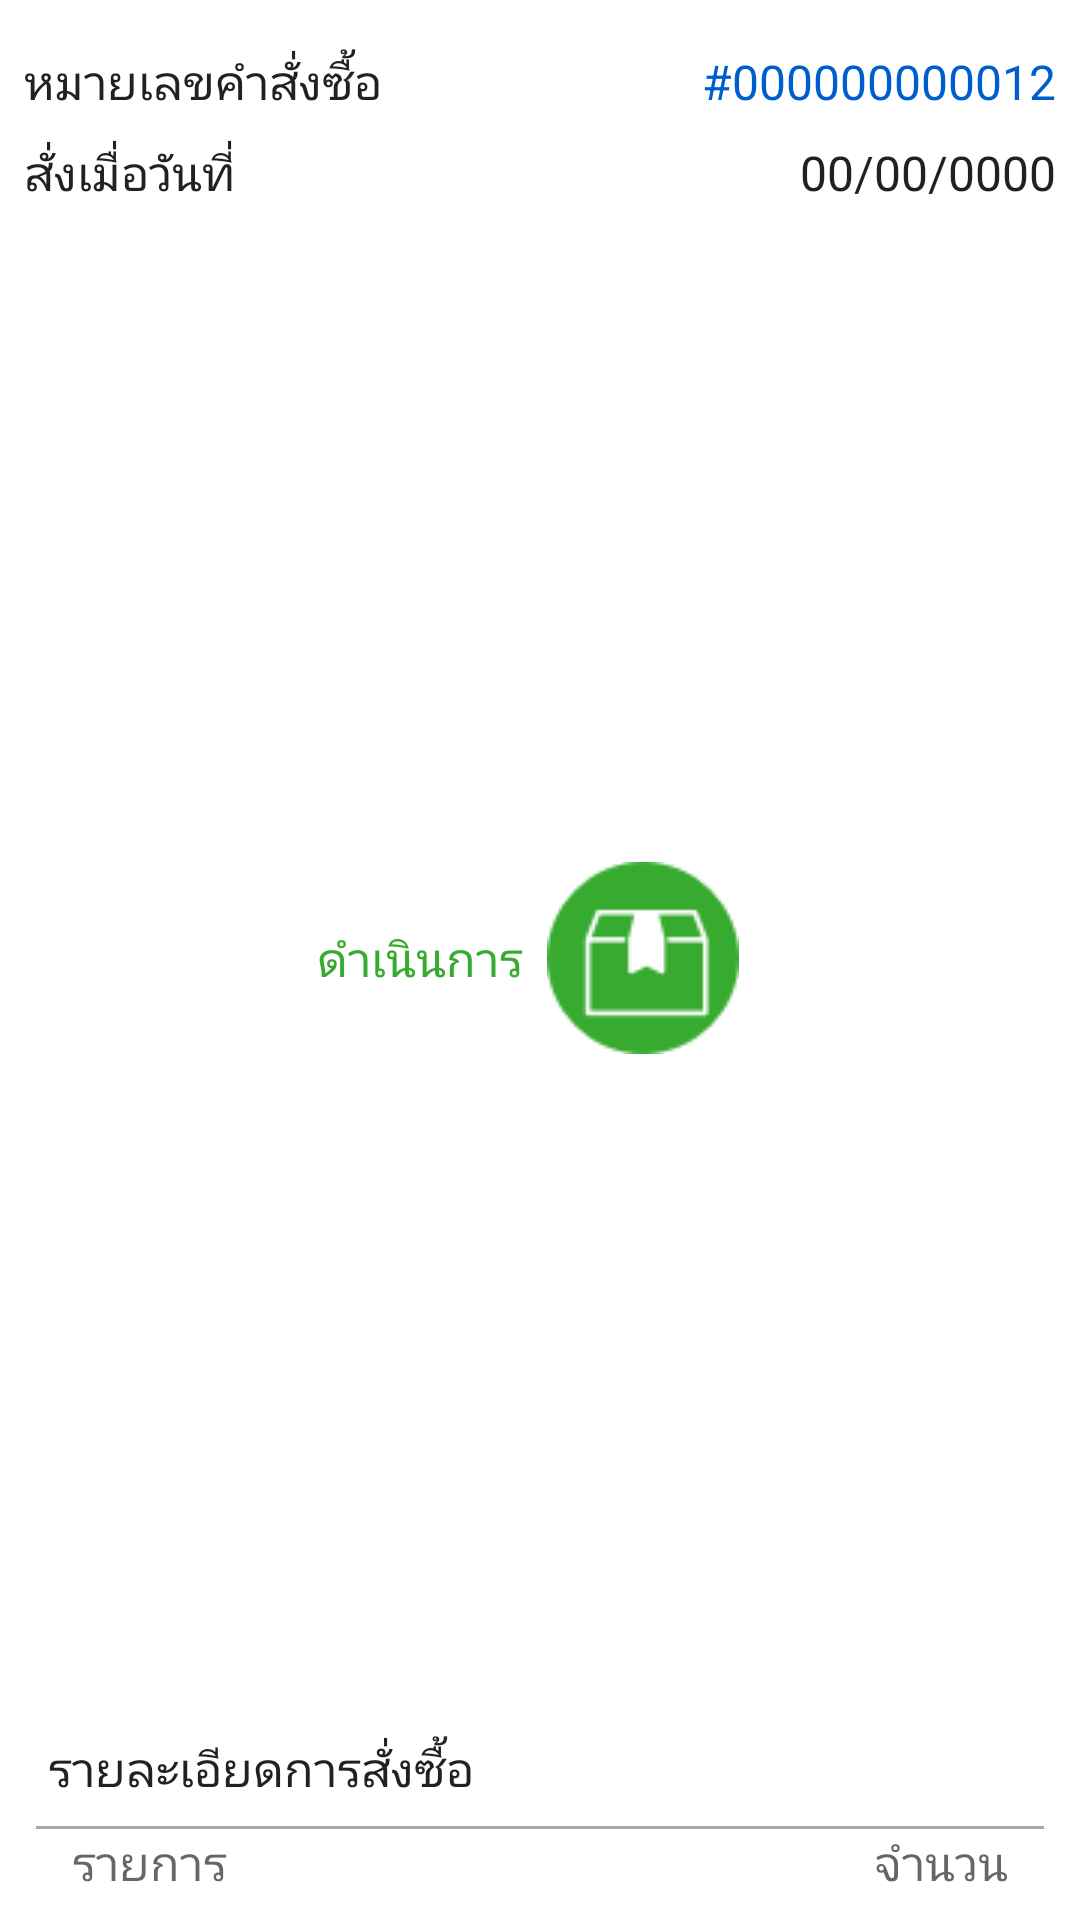

Android layout source for this screen:
<!-- AndroidManifest.xml: application theme AppTheme -->
<!-- res/layout/header_order_detail.xml -->
<?xml version="1.0" encoding="utf-8"?>
<LinearLayout xmlns:android="http://schemas.android.com/apk/res/android"
    android:layout_width="match_parent"
    android:layout_height="wrap_content"
    android:background="@color/white"
    android:orientation="vertical"
    android:padding="8dp">

    <LinearLayout
        android:layout_width="match_parent"
        android:layout_height="wrap_content"
        android:orientation="horizontal"
        android:paddingTop="8dp">

        <TextView
            style="@style/Text.Body"
            android:layout_width="wrap_content"
            android:layout_height="wrap_content"
            android:text="หมายเลขคำสั่งซื้อ " />

        <TextView
            android:id="@+id/text_order_id"
            style="@style/Text.Body"
            android:layout_width="match_parent"
            android:layout_height="wrap_content"
            android:gravity="right"
            android:text="#000000000012"
            android:textColor="@color/blue" />

    </LinearLayout>

    <LinearLayout
        android:layout_width="match_parent"
        android:layout_height="wrap_content"
        android:orientation="horizontal"
        android:paddingTop="8dp">

        <TextView
            style="@style/Text.Body"
            android:layout_width="wrap_content"
            android:layout_height="wrap_content"
            android:text="สั่งเมื่อวันที่ " />

        <TextView
            android:id="@+id/text_date"
            style="@style/Text.Body"
            android:layout_width="match_parent"
            android:layout_height="wrap_content"
            android:gravity="right"
            android:text="00/00/0000" />


    </LinearLayout>

    <RelativeLayout
        android:layout_width="match_parent"
        android:layout_height="wrap_content"
        android:layout_marginTop="8dp"
        android:layout_marginBottom="8dp"
        android:layout_weight="2"
        android:gravity="center">

        <TextView
            android:id="@+id/text_status"
            style="@style/Text.Body"
            android:layout_width="wrap_content"
            android:layout_height="wrap_content"
            android:layout_centerVertical="true"
            android:text="ดำเนินการ"
            android:textColor="@color/primary" />

        <ImageView
            android:id="@+id/image_status"
            android:layout_width="64dp"
            android:layout_height="64dp"
            android:layout_centerVertical="true"
            android:layout_margin="8dp"
            android:layout_toRightOf="@id/text_status"
            android:src="@drawable/icon_packaging" />

    </RelativeLayout>


    <TextView
        style="@style/Text.Body"
        android:layout_width="match_parent"
        android:layout_height="wrap_content"
        android:gravity="left"
        android:padding="8dp"
        android:text="@string/text_order_detail" />

    <View
        android:layout_width="match_parent"
        android:layout_height="1dp"
        android:layout_marginLeft="4dp"
        android:layout_marginRight="4dp"
        android:background="@color/gray" />

    <RelativeLayout
        android:layout_width="match_parent"
        android:layout_height="wrap_content">

        <TextView
            style="@style/Text.Cart.Body"
            android:layout_width="wrap_content"
            android:layout_height="wrap_content"
            android:layout_alignParentLeft="true"
            android:layout_marginLeft="16dp"
            android:text="รายการ" />

        <TextView
            style="@style/Text.Cart.Body"
            android:layout_width="wrap_content"
            android:layout_height="wrap_content"
            android:layout_alignParentRight="true"
            android:layout_marginRight="16dp"
            android:text="จำนวน" />
    </RelativeLayout>

</LinearLayout>
<!-- resources referenced by this layout -->
<resources>
  <color name="blue">#005dce</color>
  <color name="gray">#FFA8A8A8</color>
  <color name="primary">#37AB2F</color>
  <color name="white">#ffffffff</color>
  <!-- drawable icon_packaging: png bitmap (drawable-hdpi, 1546 bytes) -->
  <string name="text_order_detail">รายละเอียดการสั่งซื้อ</string>
  <style name="Text.Body" parent="TextAppearance.AppCompat.Medium">
          <item name="android:textSize">16sp</item>
          <item name="android:textColor">@color/primary_text</item>
      </style>
  <style name="Text.Cart.Body" parent="TextAppearance.AppCompat.Medium">
          <item name="android:textSize">16sp</item>
      </style>
  <style name="AppTheme" parent="Theme.AppCompat.Light.DarkActionBar">
          
          <item name="colorPrimary">@color/primary</item>
          <item name="colorPrimaryDark">@color/primary_dark</item>
          <item name="colorAccent">@color/accent</item>
      </style>
  <color name="primary_text">#212121</color>
  <color name="primary_dark">#388E3C</color>
  <color name="accent">#8BC34A</color>
</resources>
